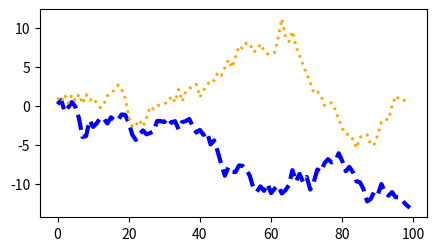

The matplotlib source for this figure:
#!/usr/bin/env python
# -*- coding: utf-8 -*-
#
# FileName: 	sample_plot
# Author: 8ucchiman
# CreatedDate:  2023-02-09 16:31:50 +0900
# LastModified: 2023-02-09 16:59:13 +0900
# Reference: https://matplotlib.org/stable/tutorials/introductory/quick_start.html#sphx-glr-tutorials-introductory-quick-start-py
#


import os
import sys
import numpy as np
import pandas as pd
import matplotlib.pyplot as plt
# import utils
# from import utils import get_args, get_logger


def myplot(ax, data1, data2, param_dict):
    out = ax.plot(data1, data2, **param_dict)
    return out


def simple_plot():
    x = np.linspace(0, 2, 100)
    fig, ax = plt.subplots(figsize=(5, 2.7), layout='constrained')
    # fig, ax = plt.subplots(figsize=(5, 2.7), layout=None)
    ax.plot(x, x, label='linear')
    ax.plot(x, x**2, label='quadratic')
    ax.plot(x, x**3, label='cubic')
    ax.set_xlabel('x label')
    ax.set_ylabel('y label')
    ax.set_title("Simple plot")
    ax.legend()
    plt.show()


def style_plot():
    fig, ax = plt.subplots(figsize=(5, 2.7))
    data1 = np.random.randn(100)
    data2 = np.random.randn(100)
    x = np.arange(len(data1))
    ax.plot(x, np.cumsum(data1), color='blue', linewidth=3, linestyle='--')
    l, = ax.plot(x, np.cumsum(data2), color='orange', linewidth=2)
    l.set_linestyle(':')
    plt.show()


def main():
    # args = utils.get_args()
    # method = getattr(utils, args.method)

    # data1, data2, data3, data4 = np.random.randn(4, 100)
    # fig, (ax1, ax2) = plt.subplots(1, 2, figsize=(5, 2.7))
    # myplot(ax1, data1, data2, {'marker': 'x'})
    # myplot(ax2, data3, data4, {'marker': 'o'})
    # plt.show()
    style_plot()


if __name__ == "__main__":
    main()
